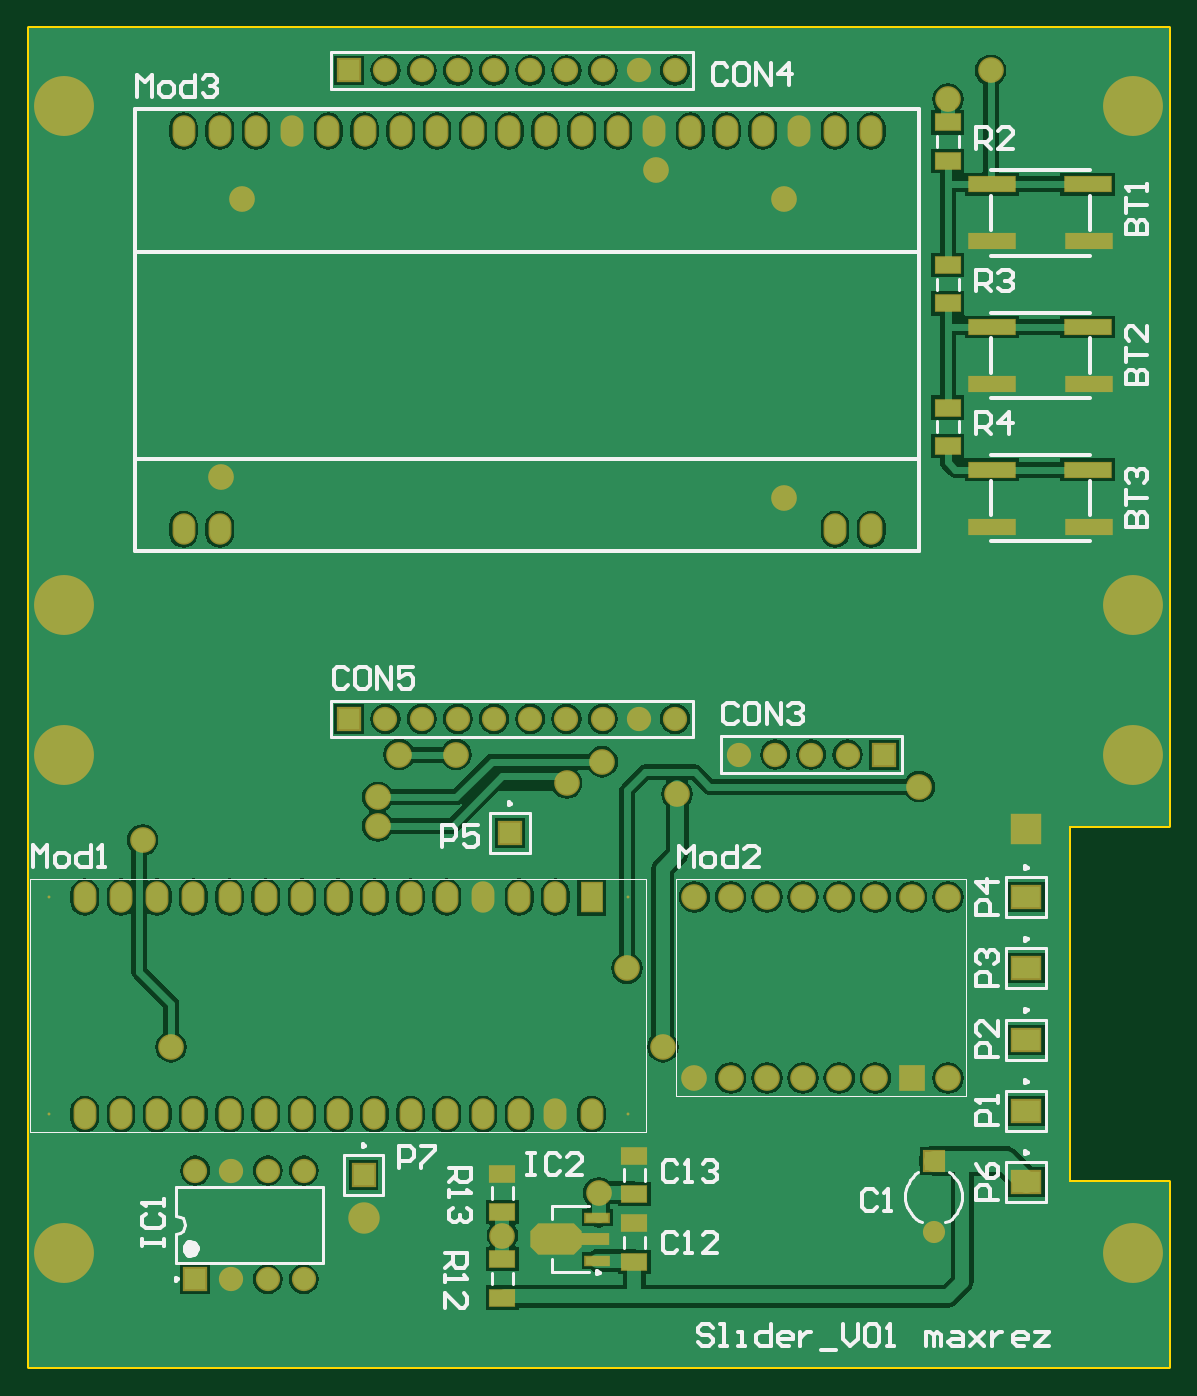
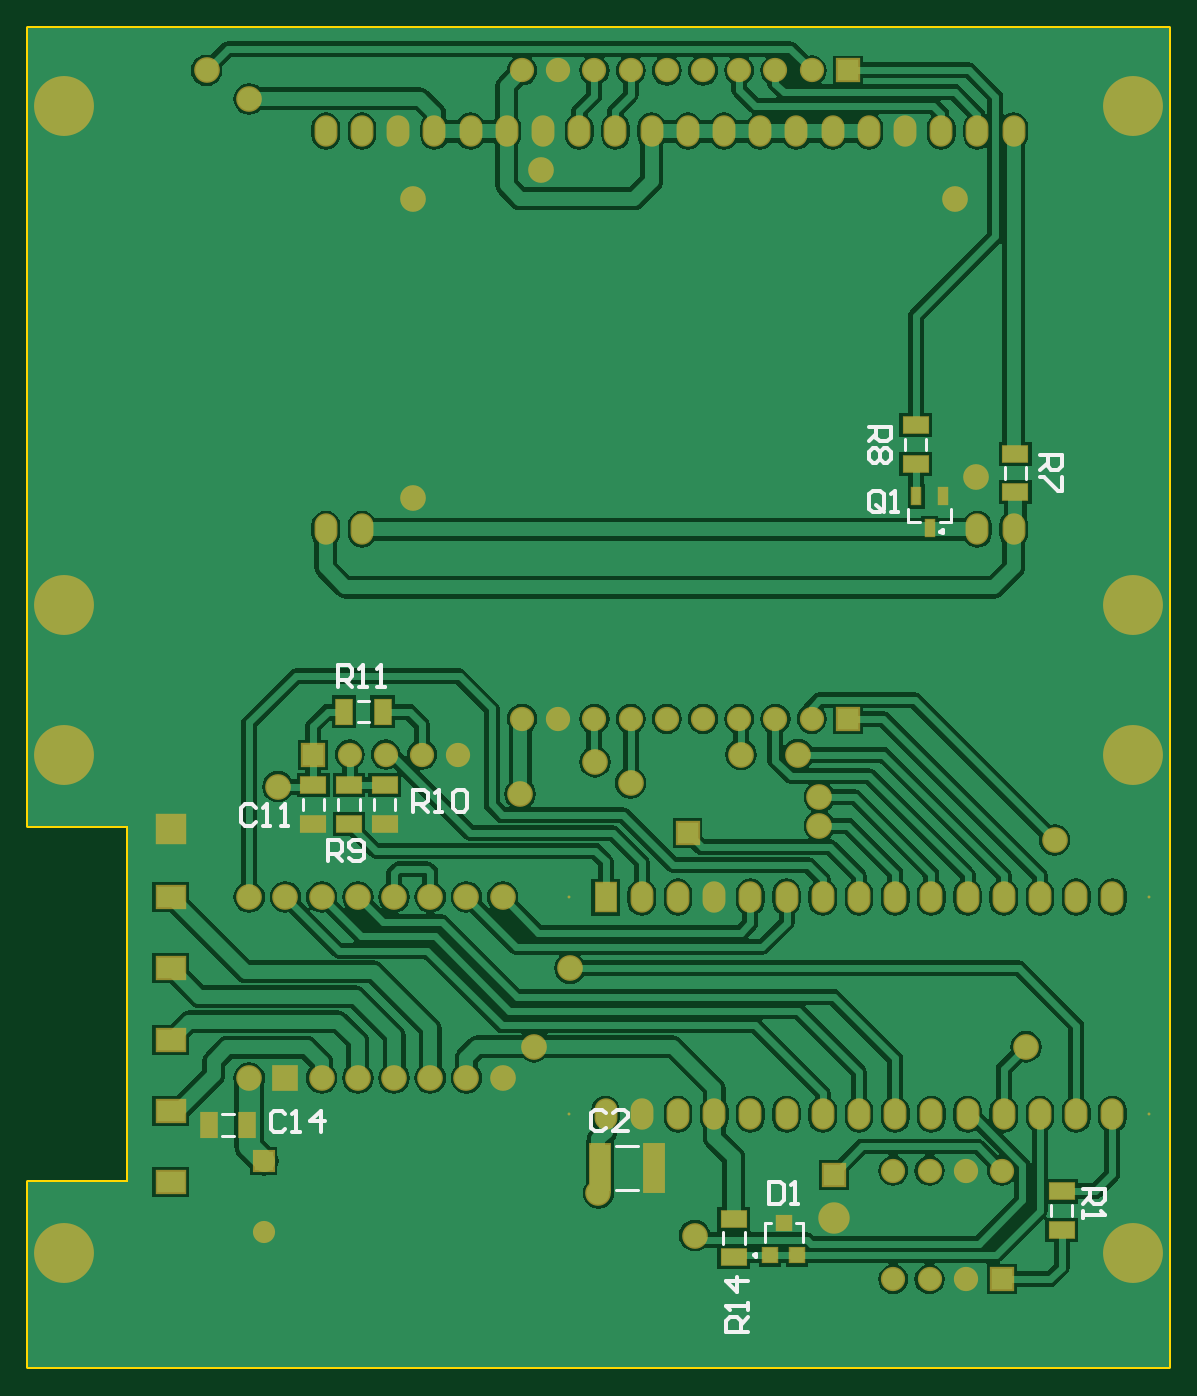
Circuit board: 7 layer files. Board 80.0 x 94.0 mm.
- bottom_copper: slider_V01.GBL (59577 bytes)
- bottom_silk: slider_V01.GBO (4205 bytes)
- bottom_mask: slider_V01.GBS (3868 bytes)
- outline: slider_V01.GM1 (285 bytes)
- top_copper: slider_V01.GTL (57354 bytes)
- top_silk: slider_V01.GTO (14215 bytes)
- top_mask: slider_V01.GTS (4259 bytes)

=== bottom_copper: slider_V01.GBL (59577 bytes, source omitted) ===
=== bottom_silk: slider_V01.GBO ===
G04 Layer_Color=32896*
%FSLAX25Y25*%
%MOIN*%
G70*
G01*
G75*
%ADD36C,0.00787*%
%ADD37C,0.00984*%
%ADD39C,0.01000*%
D36*
X233268Y153937D02*
Y157087D01*
X239173Y153937D02*
Y157087D01*
X219488Y153937D02*
Y157087D01*
X213583Y153937D02*
Y157087D01*
X223425Y153937D02*
Y157087D01*
X229331Y153937D02*
Y157087D01*
X258268Y63976D02*
X261417D01*
X258268Y69882D02*
X261417D01*
X26575Y41732D02*
Y44882D01*
X32480Y41732D02*
Y44882D01*
X45276Y245472D02*
Y248622D01*
X39370Y245472D02*
Y248622D01*
X72835Y253346D02*
Y256496D01*
X66929Y253346D02*
Y256496D01*
X68701Y233465D02*
X71850D01*
Y237008D01*
X60039Y233465D02*
X63189D01*
X60039D02*
Y237008D01*
X220866Y178150D02*
X224016D01*
X220866Y184055D02*
X224016D01*
X146457Y49016D02*
X152756D01*
X146457Y61221D02*
X152756D01*
X101083Y34547D02*
Y39862D01*
X111516Y34547D02*
Y39862D01*
X109744D02*
X111529D01*
X101083D02*
X102854D01*
X123031Y34154D02*
Y37303D01*
X117126Y34154D02*
Y37303D01*
D37*
X63090Y230906D02*
X62352Y231332D01*
Y230479D01*
X63090Y230906D01*
X114567Y31004D02*
X113829Y31430D01*
Y30578D01*
X114567Y31004D01*
D39*
X252146Y154605D02*
X253146Y155604D01*
X255145D01*
X256145Y154605D01*
Y150606D01*
X255145Y149606D01*
X253146D01*
X252146Y150606D01*
X250147Y149606D02*
X248147D01*
X249147D01*
Y155604D01*
X250147Y154605D01*
X245148Y149606D02*
X243149D01*
X244149D01*
Y155604D01*
X245148Y154605D01*
X208661Y153543D02*
Y159541D01*
X205662D01*
X204663Y158542D01*
Y156542D01*
X205662Y155543D01*
X208661D01*
X206662D02*
X204663Y153543D01*
X202663D02*
X200664D01*
X201664D01*
Y159541D01*
X202663Y158542D01*
X197665D02*
X196665Y159541D01*
X194666D01*
X193666Y158542D01*
Y154543D01*
X194666Y153543D01*
X196665D01*
X197665Y154543D01*
Y158542D01*
X232283Y139764D02*
Y145762D01*
X229284D01*
X228285Y144762D01*
Y142763D01*
X229284Y141763D01*
X232283D01*
X230284D02*
X228285Y139764D01*
X226285Y140763D02*
X225286Y139764D01*
X223286D01*
X222287Y140763D01*
Y144762D01*
X223286Y145762D01*
X225286D01*
X226285Y144762D01*
Y143763D01*
X225286Y142763D01*
X222287D01*
X244033Y69959D02*
X245033Y70959D01*
X247032D01*
X248031Y69959D01*
Y65960D01*
X247032Y64961D01*
X245033D01*
X244033Y65960D01*
X242033Y64961D02*
X240034D01*
X241034D01*
Y70959D01*
X242033Y69959D01*
X234036Y64961D02*
Y70959D01*
X237035Y67960D01*
X233036D01*
X23622Y49213D02*
X17624D01*
Y46214D01*
X18624Y45214D01*
X20623D01*
X21623Y46214D01*
Y49213D01*
Y47213D02*
X23622Y45214D01*
Y43214D02*
Y41215D01*
Y42215D01*
X17624D01*
X18624Y43214D01*
X35433Y251969D02*
X29435D01*
Y248970D01*
X30435Y247970D01*
X32434D01*
X33434Y248970D01*
Y251969D01*
Y249969D02*
X35433Y247970D01*
X29435Y245970D02*
Y241972D01*
X30435D01*
X34433Y245970D01*
X35433D01*
X82677Y259842D02*
X76679D01*
Y256843D01*
X77679Y255844D01*
X79678D01*
X80678Y256843D01*
Y259842D01*
Y257843D02*
X82677Y255844D01*
X77679Y253844D02*
X76679Y252845D01*
Y250845D01*
X77679Y249846D01*
X78679D01*
X79678Y250845D01*
X80678Y249846D01*
X81678D01*
X82677Y250845D01*
Y252845D01*
X81678Y253844D01*
X80678D01*
X79678Y252845D01*
X78679Y253844D01*
X77679D01*
X79678Y252845D02*
Y250845D01*
X78679Y237220D02*
Y241219D01*
X79678Y242218D01*
X81678D01*
X82677Y241219D01*
Y237220D01*
X81678Y236221D01*
X79678D01*
X80678Y238220D02*
X78679Y236221D01*
X79678D02*
X78679Y237220D01*
X76679Y236221D02*
X74680D01*
X75679D01*
Y242218D01*
X76679Y241219D01*
X155452Y70194D02*
X156451Y71194D01*
X158451D01*
X159450Y70194D01*
Y66196D01*
X158451Y65196D01*
X156451D01*
X155452Y66196D01*
X149454Y65196D02*
X153452D01*
X149454Y69195D01*
Y70194D01*
X150453Y71194D01*
X152453D01*
X153452Y70194D01*
X229518Y188028D02*
Y194026D01*
X226519D01*
X225519Y193026D01*
Y191027D01*
X226519Y190027D01*
X229518D01*
X227519D02*
X225519Y188028D01*
X223520D02*
X221521D01*
X222520D01*
Y194026D01*
X223520Y193026D01*
X218522Y188028D02*
X216522D01*
X217522D01*
Y194026D01*
X218522Y193026D01*
X116142Y9843D02*
X122140D01*
Y12842D01*
X121140Y13841D01*
X119141D01*
X118141Y12842D01*
Y9843D01*
Y11842D02*
X116142Y13841D01*
Y15841D02*
Y17840D01*
Y16840D01*
X122140D01*
X121140Y15841D01*
X116142Y23838D02*
X122140D01*
X119141Y20839D01*
Y24838D01*
X110236Y51274D02*
Y45276D01*
X107237D01*
X106237Y46275D01*
Y50274D01*
X107237Y51274D01*
X110236D01*
X104238Y45276D02*
X102239D01*
X103238D01*
Y51274D01*
X104238Y50274D01*
M02*

=== bottom_mask: slider_V01.GBS ===
G04 Layer_Color=16711935*
%FSLAX25Y25*%
%MOIN*%
G70*
G01*
G75*
%ADD41R,0.07493X0.05131*%
%ADD46C,0.06115*%
%ADD47R,0.06115X0.06115*%
%ADD48C,0.08674*%
%ADD49R,0.06706X0.06706*%
%ADD50C,0.06706*%
%ADD51R,0.06706X0.06706*%
%ADD52R,0.08674X0.08674*%
%ADD53C,0.07099*%
%ADD54R,0.07099X0.07099*%
%ADD55C,0.16548*%
%ADD56O,0.06312X0.08674*%
%ADD57R,0.06312X0.08674*%
%ADD58O,0.06312X0.08674*%
%ADD59C,0.00800*%
%ADD60R,0.08674X0.06706*%
%ADD61R,0.05131X0.07493*%
%ADD62R,0.03162X0.05328*%
%ADD63R,0.06312X0.13792*%
%ADD64R,0.04540X0.04737*%
D41*
X236221Y160827D02*
D03*
Y150197D02*
D03*
X216535D02*
D03*
Y160827D02*
D03*
X226378D02*
D03*
Y150197D02*
D03*
X29528Y48622D02*
D03*
Y37992D02*
D03*
X42323Y241732D02*
D03*
Y252362D02*
D03*
X69882Y249606D02*
D03*
Y260236D02*
D03*
X120079Y30413D02*
D03*
Y41043D02*
D03*
D46*
X250000Y37402D02*
D03*
D47*
X250000Y57087D02*
D03*
D48*
X92520Y41339D02*
D03*
D49*
X132874Y147638D02*
D03*
X88583Y358268D02*
D03*
Y179134D02*
D03*
X236221Y169291D02*
D03*
X92520Y53150D02*
D03*
D50*
X76024Y54370D02*
D03*
X66024D02*
D03*
X56024D02*
D03*
X46024D02*
D03*
X76024Y24370D02*
D03*
X66024D02*
D03*
X56024D02*
D03*
X98583Y358268D02*
D03*
X118583D02*
D03*
X128583D02*
D03*
X138583D02*
D03*
X148583D02*
D03*
X158583D02*
D03*
X168583D02*
D03*
X178583D02*
D03*
X108583D02*
D03*
X98583Y179134D02*
D03*
X118583D02*
D03*
X128583D02*
D03*
X138583D02*
D03*
X148583D02*
D03*
X158583D02*
D03*
X168583D02*
D03*
X178583D02*
D03*
X108583D02*
D03*
X226220Y169291D02*
D03*
X216220D02*
D03*
X206221D02*
D03*
X196221D02*
D03*
D51*
X46024Y24370D02*
D03*
D52*
X275590Y148622D02*
D03*
D53*
X253937Y79921D02*
D03*
X233937D02*
D03*
X223937D02*
D03*
X213937D02*
D03*
X203937D02*
D03*
X193937D02*
D03*
X183937D02*
D03*
Y129921D02*
D03*
X193937D02*
D03*
X203937D02*
D03*
X213937D02*
D03*
X223937D02*
D03*
X233937D02*
D03*
X243937D02*
D03*
X253937D02*
D03*
X175197Y88583D02*
D03*
X165354Y110236D02*
D03*
X246063Y160433D02*
D03*
X31496Y145669D02*
D03*
X208661Y240158D02*
D03*
Y322835D02*
D03*
X59055D02*
D03*
X53150Y246063D02*
D03*
X96457Y149606D02*
D03*
Y157480D02*
D03*
X102362Y169291D02*
D03*
X118110D02*
D03*
X265748Y358268D02*
D03*
X253937Y350394D02*
D03*
X39370Y88583D02*
D03*
X173228Y330709D02*
D03*
X158465Y167323D02*
D03*
X148622Y161417D02*
D03*
X179134Y158465D02*
D03*
X157480Y48228D02*
D03*
X130905Y36417D02*
D03*
D54*
X243937Y79921D02*
D03*
D55*
X305118Y31496D02*
D03*
Y169291D02*
D03*
X9843D02*
D03*
Y31496D02*
D03*
X305118Y210630D02*
D03*
Y348425D02*
D03*
X9843D02*
D03*
Y210630D02*
D03*
D56*
X232795Y231535D02*
D03*
X222795D02*
D03*
X52795D02*
D03*
X42795D02*
D03*
Y341535D02*
D03*
X52795D02*
D03*
X62795D02*
D03*
X72795D02*
D03*
X82795D02*
D03*
X92795D02*
D03*
X102795D02*
D03*
X112795D02*
D03*
X122795D02*
D03*
X132795D02*
D03*
X232795D02*
D03*
X222795D02*
D03*
X212795D02*
D03*
X202795D02*
D03*
X192795D02*
D03*
X182795D02*
D03*
X172795D02*
D03*
X162795D02*
D03*
X152795D02*
D03*
X142795D02*
D03*
D57*
X155512Y129921D02*
D03*
D58*
X145512D02*
D03*
X135512D02*
D03*
X125512D02*
D03*
X115512D02*
D03*
X105512D02*
D03*
X95512D02*
D03*
X85512D02*
D03*
X75512D02*
D03*
X65512D02*
D03*
X55512D02*
D03*
X45512D02*
D03*
X35512D02*
D03*
X25512D02*
D03*
X15512D02*
D03*
Y69921D02*
D03*
X25512D02*
D03*
X35512D02*
D03*
X45512D02*
D03*
X55512D02*
D03*
X65512D02*
D03*
X75512D02*
D03*
X85512D02*
D03*
X95512D02*
D03*
X105512D02*
D03*
X115512D02*
D03*
X125512D02*
D03*
X135512D02*
D03*
X145512D02*
D03*
X155512D02*
D03*
D59*
X165512Y129921D02*
D03*
Y69921D02*
D03*
X5512Y129921D02*
D03*
Y69921D02*
D03*
D60*
X275590Y129921D02*
D03*
Y110236D02*
D03*
Y51181D02*
D03*
Y70866D02*
D03*
Y90551D02*
D03*
D61*
X254528Y66929D02*
D03*
X265158D02*
D03*
X217126Y181102D02*
D03*
X227756D02*
D03*
D62*
X65945Y231791D02*
D03*
X69685Y240650D02*
D03*
X62205D02*
D03*
D63*
X142126Y55118D02*
D03*
X157087D02*
D03*
D64*
X106299Y39862D02*
D03*
X102559Y31004D02*
D03*
X110039Y31004D02*
D03*
M02*

=== outline: slider_V01.GM1 ===
G04 Layer_Color=16711935*
%FSLAX25Y25*%
%MOIN*%
G70*
G01*
G75*
%ADD39C,0.01000*%
D39*
X0Y200787D02*
X314961D01*
X287402Y51181D02*
X314961D01*
X287402Y149606D02*
X314961D01*
Y370079D01*
X287402Y51181D02*
Y149606D01*
X0Y0D02*
Y370079D01*
X314961D01*
X0Y0D02*
X314961D01*
Y51181D01*
M02*

=== top_copper: slider_V01.GTL (57354 bytes, source omitted) ===
=== top_silk: slider_V01.GTO (14215 bytes, source omitted) ===
=== top_mask: slider_V01.GTS ===
G04 Layer_Color=8388736*
%FSLAX25Y25*%
%MOIN*%
G70*
G01*
G75*
%ADD41R,0.07493X0.05131*%
%ADD42R,0.13398X0.04737*%
G04:AMPARAMS|DCode=43|XSize=86.74mil|YSize=141.86mil|CornerRadius=0mil|HoleSize=0mil|Usage=FLASHONLY|Rotation=270.000|XOffset=0mil|YOffset=0mil|HoleType=Round|Shape=Octagon|*
%AMOCTAGOND43*
4,1,8,0.07093,0.02169,0.07093,-0.02169,0.04924,-0.04337,-0.04924,-0.04337,-0.07093,-0.02169,-0.07093,0.02169,-0.04924,0.04337,0.04924,0.04337,0.07093,0.02169,0.0*
%
%ADD43OCTAGOND43*%

%ADD44R,0.07099X0.03162*%
%ADD45R,0.08674X0.03556*%
%ADD46C,0.06115*%
%ADD47R,0.06115X0.06115*%
%ADD48C,0.08674*%
%ADD49R,0.06706X0.06706*%
%ADD50C,0.06706*%
%ADD51R,0.06706X0.06706*%
%ADD52R,0.08674X0.08674*%
%ADD53C,0.07099*%
%ADD54R,0.07099X0.07099*%
%ADD55C,0.16548*%
%ADD56O,0.06312X0.08674*%
%ADD57R,0.06312X0.08674*%
%ADD58O,0.06312X0.08674*%
%ADD59C,0.00800*%
%ADD60R,0.08674X0.06706*%
D41*
X253937Y333268D02*
D03*
Y343898D02*
D03*
Y293898D02*
D03*
Y304528D02*
D03*
Y254528D02*
D03*
Y265158D02*
D03*
X130905Y29921D02*
D03*
Y19291D02*
D03*
Y53543D02*
D03*
Y42913D02*
D03*
X167323Y39764D02*
D03*
Y29134D02*
D03*
Y58465D02*
D03*
Y47835D02*
D03*
D42*
X292913Y232283D02*
D03*
X266142D02*
D03*
Y248031D02*
D03*
X292520D02*
D03*
X292913Y271654D02*
D03*
X266142D02*
D03*
Y287402D02*
D03*
X292520D02*
D03*
X292913Y311024D02*
D03*
X266142D02*
D03*
Y326772D02*
D03*
X292520D02*
D03*
D43*
X145669Y35433D02*
D03*
D44*
X157087Y41339D02*
D03*
Y29528D02*
D03*
D45*
X156299Y35433D02*
D03*
D46*
X250000Y37402D02*
D03*
D47*
X250000Y57087D02*
D03*
D48*
X92520Y41339D02*
D03*
D49*
X132874Y147638D02*
D03*
X88583Y358268D02*
D03*
Y179134D02*
D03*
X236221Y169291D02*
D03*
X92520Y53150D02*
D03*
D50*
X76024Y54370D02*
D03*
X66024D02*
D03*
X56024D02*
D03*
X46024D02*
D03*
X76024Y24370D02*
D03*
X66024D02*
D03*
X56024D02*
D03*
X98583Y358268D02*
D03*
X118583D02*
D03*
X128583D02*
D03*
X138583D02*
D03*
X148583D02*
D03*
X158583D02*
D03*
X168583D02*
D03*
X178583D02*
D03*
X108583D02*
D03*
X98583Y179134D02*
D03*
X118583D02*
D03*
X128583D02*
D03*
X138583D02*
D03*
X148583D02*
D03*
X158583D02*
D03*
X168583D02*
D03*
X178583D02*
D03*
X108583D02*
D03*
X226220Y169291D02*
D03*
X216220D02*
D03*
X206221D02*
D03*
X196221D02*
D03*
D51*
X46024Y24370D02*
D03*
D52*
X275590Y148622D02*
D03*
D53*
X253937Y79921D02*
D03*
X233937D02*
D03*
X223937D02*
D03*
X213937D02*
D03*
X203937D02*
D03*
X193937D02*
D03*
X183937D02*
D03*
Y129921D02*
D03*
X193937D02*
D03*
X203937D02*
D03*
X213937D02*
D03*
X223937D02*
D03*
X233937D02*
D03*
X243937D02*
D03*
X253937D02*
D03*
X175197Y88583D02*
D03*
X165354Y110236D02*
D03*
X246063Y160433D02*
D03*
X31496Y145669D02*
D03*
X208661Y240158D02*
D03*
Y322835D02*
D03*
X59055D02*
D03*
X53150Y246063D02*
D03*
X96457Y149606D02*
D03*
Y157480D02*
D03*
X102362Y169291D02*
D03*
X118110D02*
D03*
X265748Y358268D02*
D03*
X253937Y350394D02*
D03*
X39370Y88583D02*
D03*
X173228Y330709D02*
D03*
X158465Y167323D02*
D03*
X148622Y161417D02*
D03*
X179134Y158465D02*
D03*
X157480Y48228D02*
D03*
X130905Y36417D02*
D03*
D54*
X243937Y79921D02*
D03*
D55*
X305118Y31496D02*
D03*
Y169291D02*
D03*
X9843D02*
D03*
Y31496D02*
D03*
X305118Y210630D02*
D03*
Y348425D02*
D03*
X9843D02*
D03*
Y210630D02*
D03*
D56*
X232795Y231535D02*
D03*
X222795D02*
D03*
X52795D02*
D03*
X42795D02*
D03*
Y341535D02*
D03*
X52795D02*
D03*
X62795D02*
D03*
X72795D02*
D03*
X82795D02*
D03*
X92795D02*
D03*
X102795D02*
D03*
X112795D02*
D03*
X122795D02*
D03*
X132795D02*
D03*
X232795D02*
D03*
X222795D02*
D03*
X212795D02*
D03*
X202795D02*
D03*
X192795D02*
D03*
X182795D02*
D03*
X172795D02*
D03*
X162795D02*
D03*
X152795D02*
D03*
X142795D02*
D03*
D57*
X155512Y129921D02*
D03*
D58*
X145512D02*
D03*
X135512D02*
D03*
X125512D02*
D03*
X115512D02*
D03*
X105512D02*
D03*
X95512D02*
D03*
X85512D02*
D03*
X75512D02*
D03*
X65512D02*
D03*
X55512D02*
D03*
X45512D02*
D03*
X35512D02*
D03*
X25512D02*
D03*
X15512D02*
D03*
Y69921D02*
D03*
X25512D02*
D03*
X35512D02*
D03*
X45512D02*
D03*
X55512D02*
D03*
X65512D02*
D03*
X75512D02*
D03*
X85512D02*
D03*
X95512D02*
D03*
X105512D02*
D03*
X115512D02*
D03*
X125512D02*
D03*
X135512D02*
D03*
X145512D02*
D03*
X155512D02*
D03*
D59*
X165512Y129921D02*
D03*
Y69921D02*
D03*
X5512Y129921D02*
D03*
Y69921D02*
D03*
D60*
X275590Y129921D02*
D03*
Y110236D02*
D03*
Y51181D02*
D03*
Y70866D02*
D03*
Y90551D02*
D03*
M02*

